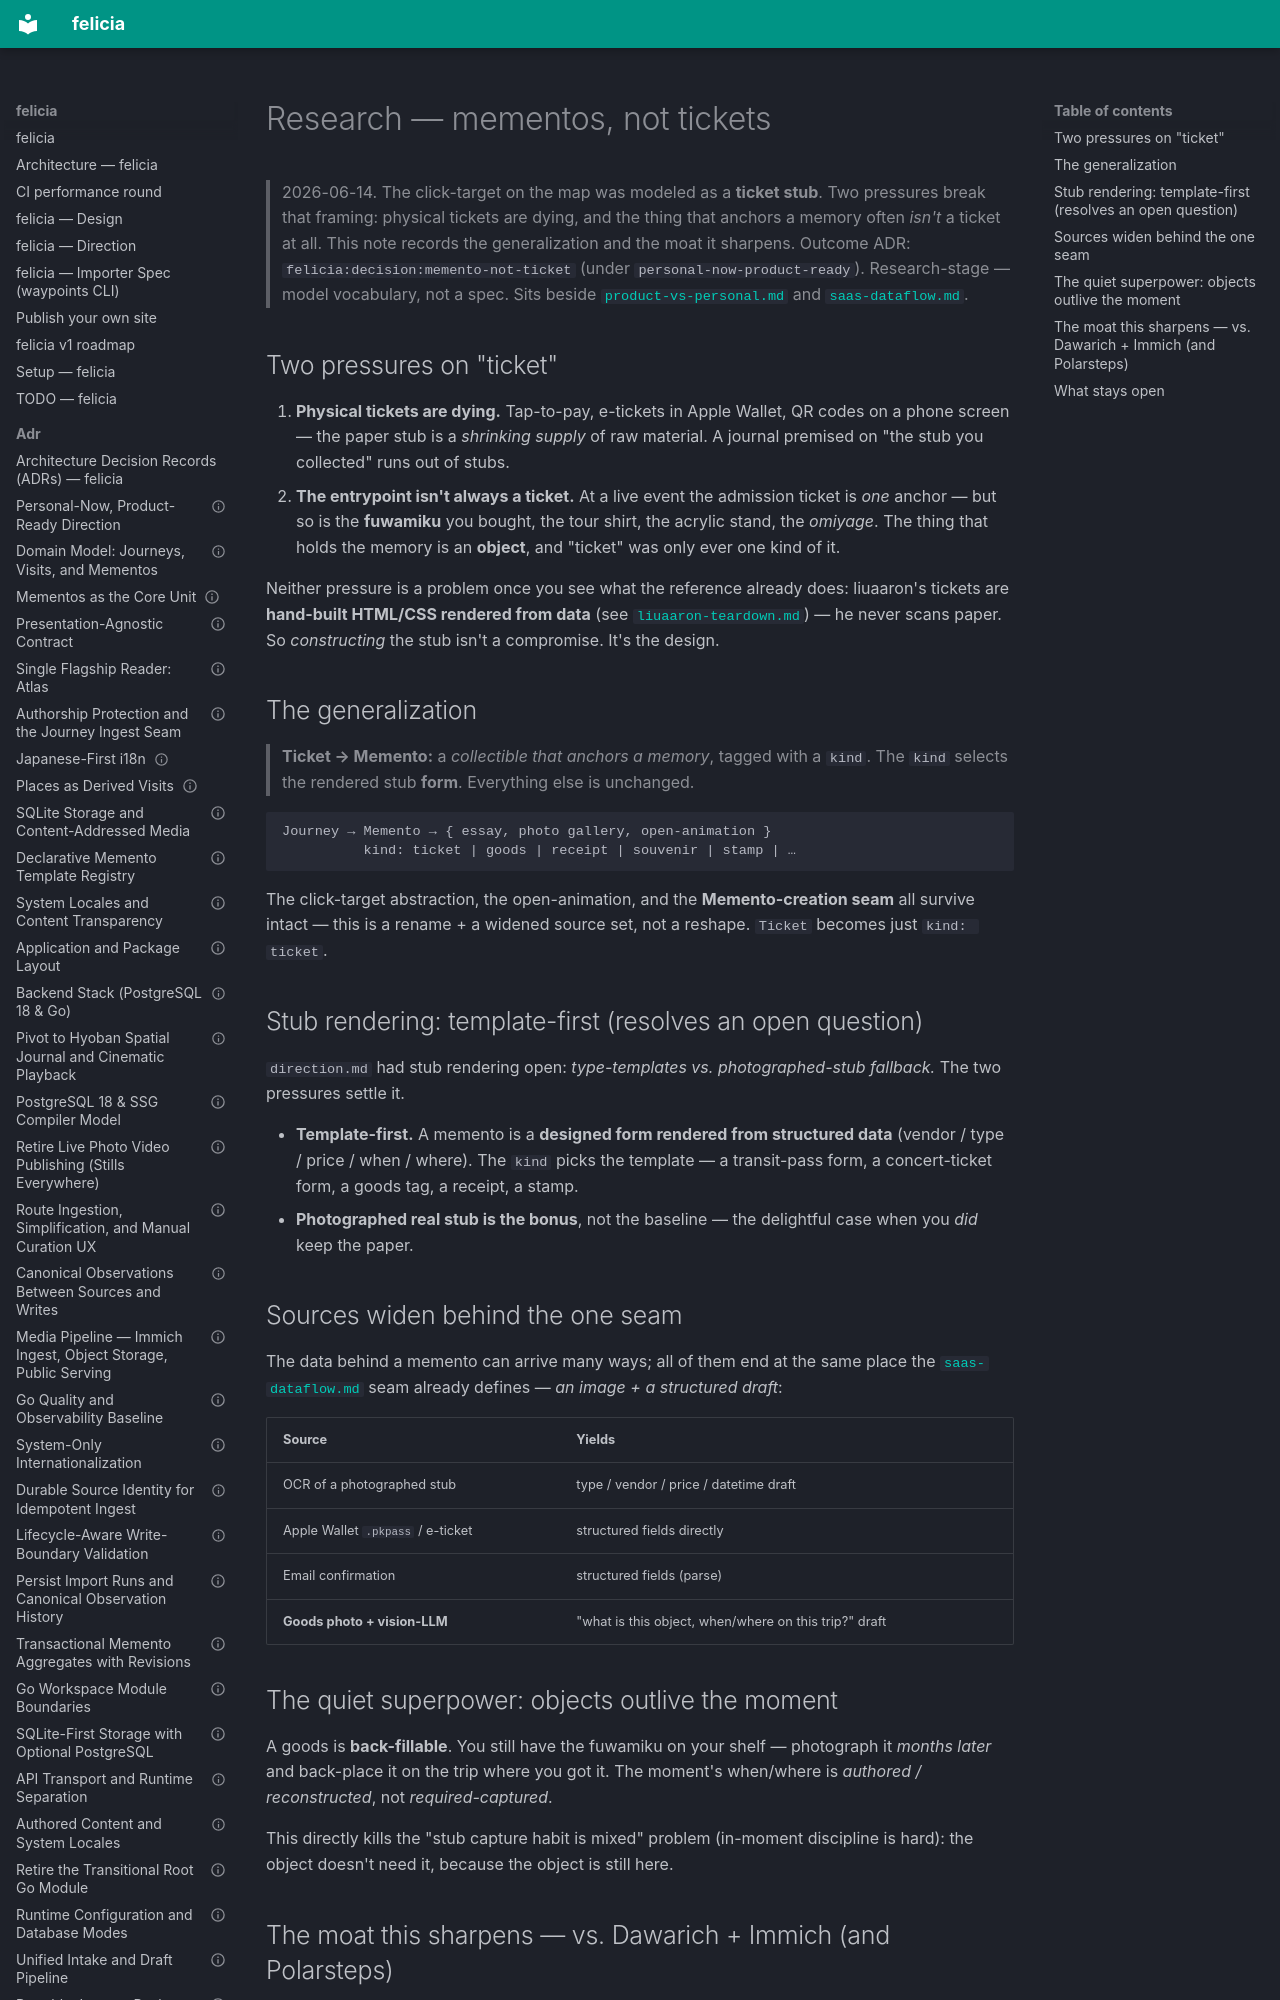

repository: azusachino/felicia · page: research/mementos-not-tickets.html · generator: mkdocs

# Research — mementos, not tickets

> 2026-06-14. The click-target on the map was modeled as a **ticket stub**. Two pressures
> break that framing: physical tickets are dying, and the thing that anchors a memory often
> _isn't_ a ticket at all. This note records the generalization and the moat it sharpens.
> Outcome ADR: `felicia:decision:memento-not-ticket` (under `personal-now-product-ready`).
> Research-stage — model vocabulary, not a spec. Sits beside
> [`product-vs-personal.md`](product-vs-personal.md) and [`saas-dataflow.md`](saas-dataflow.md).

## Two pressures on "ticket"

1. **Physical tickets are dying.** Tap-to-pay, e-tickets in Apple Wallet, QR codes on a
   phone screen — the paper stub is a _shrinking supply_ of raw material. A journal premised
   on "the stub you collected" runs out of stubs.
2. **The entrypoint isn't always a ticket.** At a live event the admission ticket is _one_
   anchor — but so is the **fuwamiku** you bought, the tour shirt, the acrylic stand, the
   _omiyage_. The thing that holds the memory is an **object**, and "ticket" was only ever
   one kind of it.

Neither pressure is a problem once you see what the reference already does: liuaaron's
tickets are **hand-built HTML/CSS rendered from data** (see
[`liuaaron-teardown.md`](liuaaron-teardown.md)) — he never scans paper. So _constructing_ the
stub isn't a compromise. It's the design.
